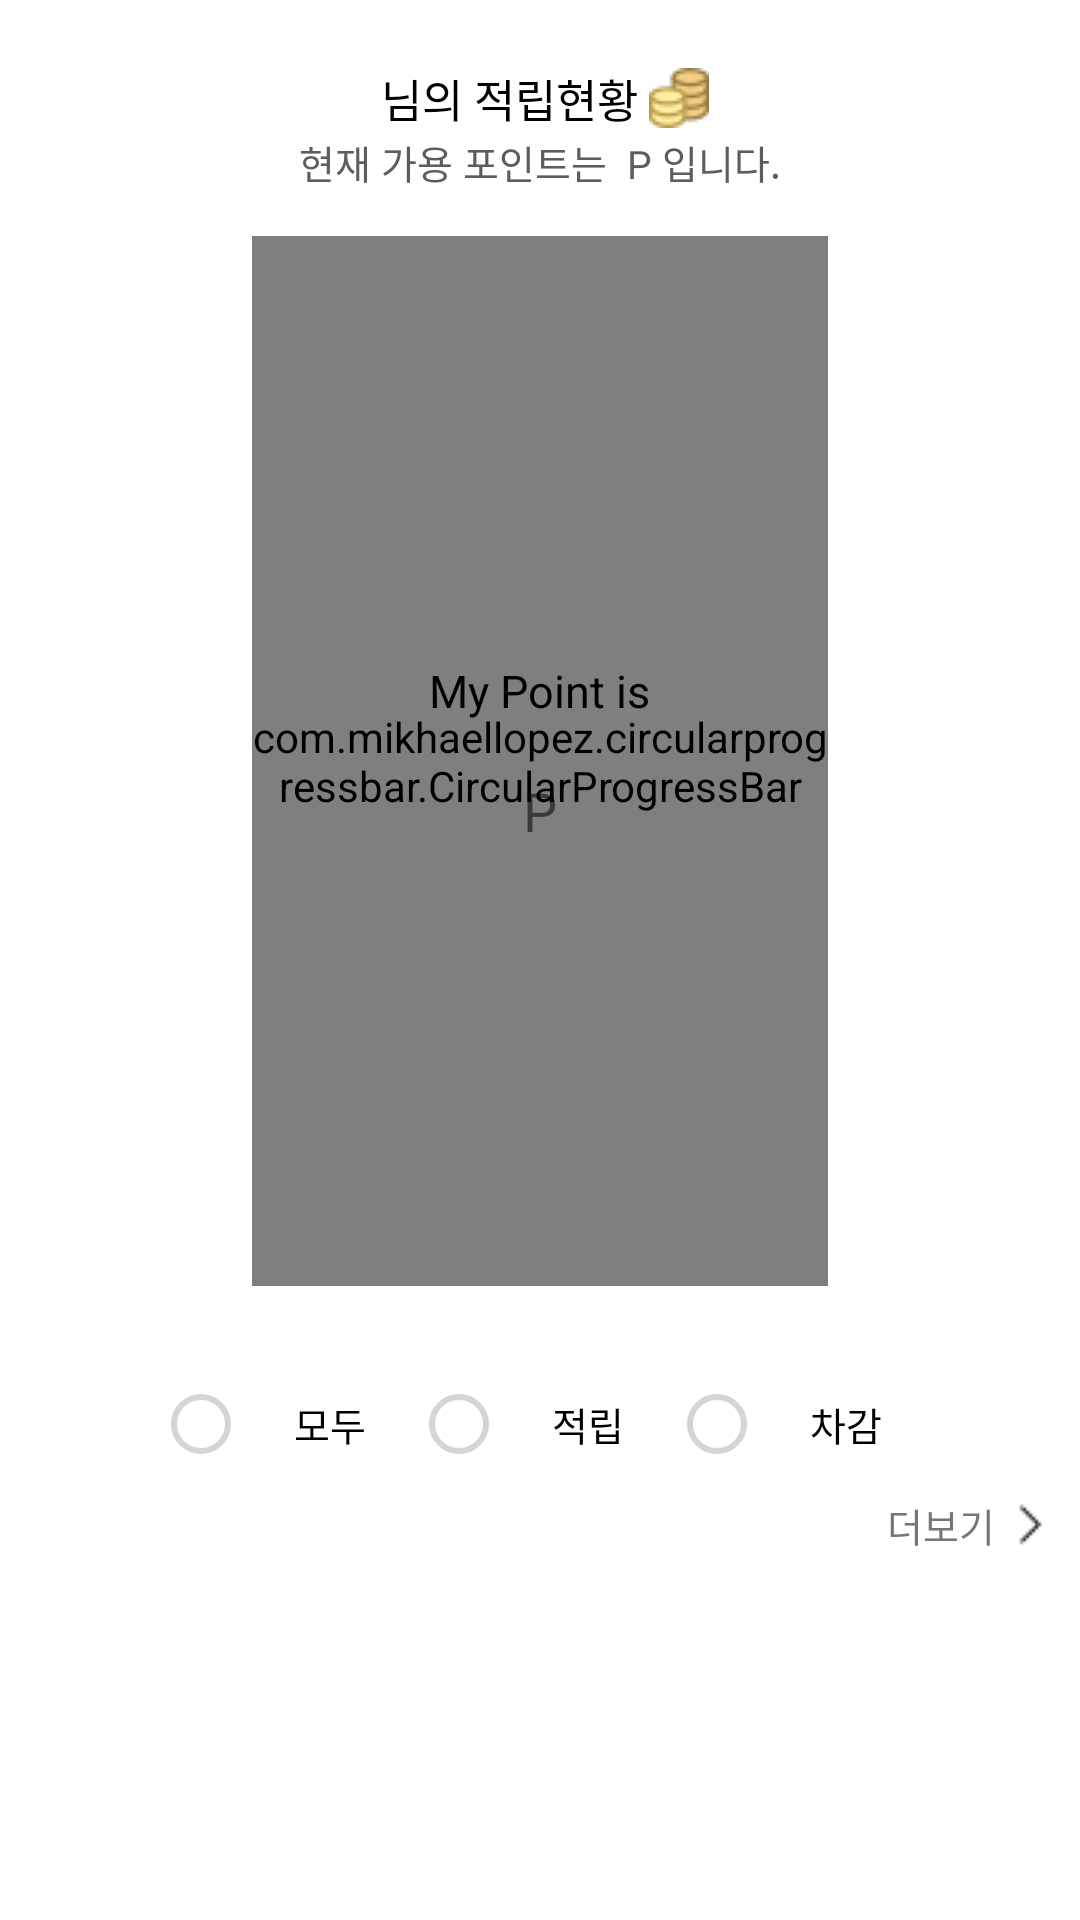

Write the Android layout XML for this screen, with the resource values it uses.
<!-- AndroidManifest.xml: application theme AppTheme -->
<!-- res/layout/fragment_my_point.xml -->
<?xml version="1.0" encoding="utf-8"?>
<ScrollView xmlns:android="http://schemas.android.com/apk/res/android"
    android:layout_width="match_parent"
    android:layout_height="match_parent"
    android:fillViewport="true">
<LinearLayout xmlns:android="http://schemas.android.com/apk/res/android"
    android:layout_width="match_parent"
    android:layout_height="match_parent"
    xmlns:tools="http://schemas.android.com/tools"
    android:orientation="vertical"
    android:padding="5dp"
    android:background="#ffffff"
    xmlns:app="http://schemas.android.com/apk/res-auto">

    <LinearLayout
        android:layout_width="match_parent"
        android:layout_height="wrap_content"
        android:layout_marginLeft="5dp"
        android:layout_marginRight="5dp"
        android:layout_marginTop="5dp"
        android:layout_marginBottom="15dp"
        android:orientation="vertical"
        android:background="#ffffff">
        <LinearLayout
            android:layout_width="match_parent"
            android:layout_height="wrap_content"
            android:orientation="horizontal"
            android:layout_marginTop="10dp"
            android:gravity="center">
        <TextView
            android:id="@+id/name"
            android:layout_width="wrap_content"
            android:layout_height="wrap_content"
            android:textSize="18dp"
            android:textColor="#000000"
            android:gravity="center"
            android:layout_gravity="bottom"
            android:textStyle="bold"/>
        <TextView
            android:layout_width="wrap_content"
            android:layout_height="wrap_content"
            android:textSize="15dp"
            android:textColor="#000000"
            android:gravity="center"
            android:layout_gravity="bottom"
            android:text=" 님의 적립현황 "
            android:drawableRight="@drawable/coins"/>
    </LinearLayout>
        <LinearLayout
            android:layout_width="match_parent"
            android:layout_height="wrap_content"
            android:layout_marginBottom="5dp"
            android:orientation="horizontal"
            android:gravity="center">
            <TextView
                android:layout_width="wrap_content"
                android:layout_height="wrap_content"
                android:text="현재 가용 포인트는 "
                android:textSize="13dp"
                android:textColor="#5D5D5D"/>
            <TextView
                android:id="@+id/usable"
                android:layout_width="wrap_content"
                android:layout_height="wrap_content"
                android:textSize="13dp"
                android:textStyle="bold"
                android:textColor="#5D5D5D"/>
            <TextView
                android:layout_width="wrap_content"
                android:layout_height="wrap_content"
                android:text=" P 입니다."
                android:textSize="13dp"
                android:textColor="#5D5D5D"/>
        </LinearLayout>
        <LinearLayout
        android:layout_width="match_parent"
        android:layout_height="wrap_content"
        android:orientation="horizontal"
        android:layout_margin="10dp">
        <View
            android:layout_width="0dp"
            android:layout_height="match_parent"
            android:layout_weight="0.2" />
        <RelativeLayout
            android:layout_width="0dp"
            android:layout_height="wrap_content"
            android:layout_gravity="center_horizontal"
            android:layout_weight="0.6">
            <com.mikhaellopez.circularprogressbar.CircularProgressBar
                android:id='@+id/circularBar'
                android:layout_width="match_parent"
                android:layout_height="350dp"
                android:layout_centerHorizontal="true"
                app:cpb_background_progressbar_color="#FFCDD2"
                app:cpb_background_progressbar_width="23dp"
                app:cpb_progressbar_color="@color/colorPrimary"
                tools:targetApi="11"
                app:cpb_progressbar_width="13dp" />

            <LinearLayout
                android:layout_width="match_parent"
                android:layout_height="wrap_content"
                android:layout_alignParentStart="true"
                android:layout_centerVertical="true"
                android:gravity="center"
                android:orientation="vertical">
                <TextView
                    android:layout_width="wrap_content"
                    android:layout_height="wrap_content"
                    android:text="My Point is"
                    android:textColor="#000000"
                    android:textSize="15dp"/>
            <LinearLayout
                android:layout_width="match_parent"
                android:layout_height="wrap_content"
                android:orientation="horizontal"
                android:gravity="center">
                <TextView
                    android:id="@+id/total"
                    android:layout_width="wrap_content"
                    android:layout_height="wrap_content"
                    android:layout_gravity="bottom"
                    android:textSize="35dp"
                    android:textColor="@color/colorPrimary"/>
                <TextView
                    android:layout_width="wrap_content"
                    android:layout_height="wrap_content"
                    android:textSize="18dp"
                    android:text="P"
                    android:layout_gravity="bottom"/>
            </LinearLayout>
            </LinearLayout>
        </RelativeLayout>
            <LinearLayout
                android:layout_width="0dp"
                android:layout_height="match_parent"
                android:layout_weight="0.2">
                

            </LinearLayout>
        

    </LinearLayout>
    </LinearLayout>

    <LinearLayout
        android:layout_width="match_parent"
        android:layout_height="0dp"
        android:layout_weight="1"
        android:layout_margin="5dp"
        android:orientation="vertical">
            <RadioGroup
                android:id="@+id/radio"
                android:layout_width="match_parent"
                android:layout_height="wrap_content"
                android:orientation="horizontal"
                android:gravity="center"
                android:layout_marginBottom="5dp">
                <RadioButton
                    android:id="@+id/radioall"
                    android:layout_width="wrap_content"
                    android:layout_height="wrap_content"
                    android:paddingLeft="15dp"
                    android:paddingRight="15dp"
                    android:text="모두"
                    android:textSize="13dp"
                    android:textColor="#000000"
                    android:theme="@style/CustomRadioButton" />
                <RadioButton
                    android:id="@+id/radiosave"
                    android:layout_width="wrap_content"
                    android:layout_height="wrap_content"
                    android:paddingLeft="15dp"
                    android:paddingRight="15dp"
                    android:text="적립"
                    android:textSize="13dp"
                    android:textColor="#000000"
                    android:theme="@style/CustomRadioButton" />
                <RadioButton
                    android:id="@+id/radiouse"
                    android:layout_width="wrap_content"
                    android:layout_height="wrap_content"
                    android:paddingLeft="15dp"
                    android:paddingRight="15dp"
                    android:text="차감"
                    android:textSize="13dp"
                    android:textColor="#000000"
                    android:theme="@style/CustomRadioButton" />
            </RadioGroup>
        <TextView
            android:id="@+id/more"
            android:layout_width="wrap_content"
            android:layout_height="wrap_content"
            android:text="더보기 "
            android:textSize="13dp"
            android:drawableRight="@drawable/right_arrow3"
            android:layout_marginTop="3dp"
            android:layout_marginBottom="3dp"
            android:layout_gravity="right"/>

        <android.support.v7.widget.RecyclerView
            android:id="@+id/recyclerview"
            android:layout_width="match_parent"
            android:layout_height="wrap_content"
            android:background="@drawable/point_saving_layout"
            tools:context=".View.ItemFragment"
            tools:listitem="@layout/pointsavingitem" >
        </android.support.v7.widget.RecyclerView>

    </LinearLayout>
</LinearLayout>
</ScrollView>
<!-- res/layout/pointsavingitem.xml (included above) -->
<?xml version="1.0" encoding="utf-8"?>
<LinearLayout xmlns:android="http://schemas.android.com/apk/res/android"
    android:layout_width="match_parent"
    android:layout_height="wrap_content"
    android:orientation="vertical">
    <LinearLayout
        android:layout_width="match_parent"
        android:layout_height="wrap_content"
        android:paddingTop="12dp"
        android:paddingBottom="12dp"
        android:paddingLeft="12dp"
        android:paddingRight="12dp"
        android:orientation="horizontal"
        android:gravity="center">

        <LinearLayout
            android:layout_width="0dp"
            android:layout_height="wrap_content"
            android:layout_weight="1"
            android:gravity="left"
            android:orientation="horizontal">
            <ImageView
                android:id="@+id/state"
                android:layout_width="20dp"
                android:layout_height="20dp" />
            <TextView
                android:id="@+id/point"
                android:layout_width="wrap_content"
                android:layout_height="wrap_content"
                android:paddingLeft="5dp"
                android:textColor="#000000"
                android:textSize="13dp"
                android:gravity="left"/>
            <TextView
                android:layout_width="wrap_content"
                android:layout_height="wrap_content"
                android:text=" P"
                android:textSize="13dp"
                android:textColor="#000000"
                android:gravity="left"/>
        </LinearLayout>
        <LinearLayout
            android:layout_width="0dp"
            android:layout_height="wrap_content"
            android:layout_weight="1"
            android:gravity="left"
            android:orientation="horizontal">
            <TextView
                android:id="@+id/total"
                android:layout_width="wrap_content"
                android:layout_height="wrap_content"
                android:textSize="13dp"
                android:textColor="#000000"
                android:layout_gravity="center"/>
            <TextView
                android:layout_width="wrap_content"
                android:layout_height="wrap_content"
                android:text=" P"
                android:textSize="13dp"
                android:textColor="#000000"
                android:gravity="left"/>
        </LinearLayout>

        <TextView
            android:id="@+id/date"
            android:layout_width="wrap_content"
            android:layout_height="wrap_content"
            android:textSize="12dp"
            android:layout_gravity="right"/>

    </LinearLayout>
    <View
        android:layout_width="match_parent"
        android:layout_height="0.1dp"
        android:layout_marginLeft="40dp"
        android:background="#D5D5D5"/>


</LinearLayout>
<!-- resources referenced by this layout -->
<resources>
  <color name="colorPrimary">#e84c3d</color>
  <!-- drawable btn_layout (drawable-v21) -->
  <layer-list xmlns:android="http://schemas.android.com/apk/res/android" >
      <item
          android:bottom="1dp"
          android:left="1dp"
          android:right="1dp"
          android:top="1dp">
          <shape android:shape="rectangle" >
              <stroke
                  android:width="1dp"
                  android:color="@color/colorPrimary" />
              <solid android:color="#00ffffff" />
              <corners
                  android:radius="5dp">
  
              </corners>
          </shape>
      </item>
  
  </layer-list>
  <!-- drawable coins: png bitmap (drawable, 1080 bytes) -->
  <!-- drawable point_saving_layout (drawable-v21) -->
  <?xml version="1.0" encoding="utf-8"?>
  <layer-list xmlns:android="http://schemas.android.com/apk/res/android" >
      <item
          android:bottom="1dp"
          android:left="1dp"
          android:right="1dp"
          android:top="1dp">
          <shape android:shape="rectangle" >
              <stroke
                  android:width="0.1dp"
                  android:color="#D5D5D5" />
              <solid android:color="#00ffffff" />
              <corners
                  android:radius="5dp">
              </corners>
          </shape>
      </item>
  
  </layer-list>
  <!-- drawable right_arrow3: png bitmap (drawable-v21, 171 bytes) -->
  <style name="CustomRadioButton" parent="Theme.AppCompat.Light">
          <item name="colorAccent">@color/colorPrimary</item>
          <item name="colorControlNormal">#D5D5D5</item>
      </style>
  <style name="AppTheme" parent="Theme.AppCompat.Light.DarkActionBar">
          
          <item name="colorPrimary">@color/colorPrimary</item>
          <item name="colorPrimaryDark">@color/colorPrimaryDark</item>
          <item name="colorAccent">@color/colorAccent</item>
          <item name="colorControlNormal">#BDBDBD</item>
          <item name="windowActionBar">false</item>
          <item name="windowNoTitle">true</item>
      </style>
  <color name="colorPrimaryDark">#C73E30</color>
  <color name="colorAccent">#e84c3d</color>
</resources>
